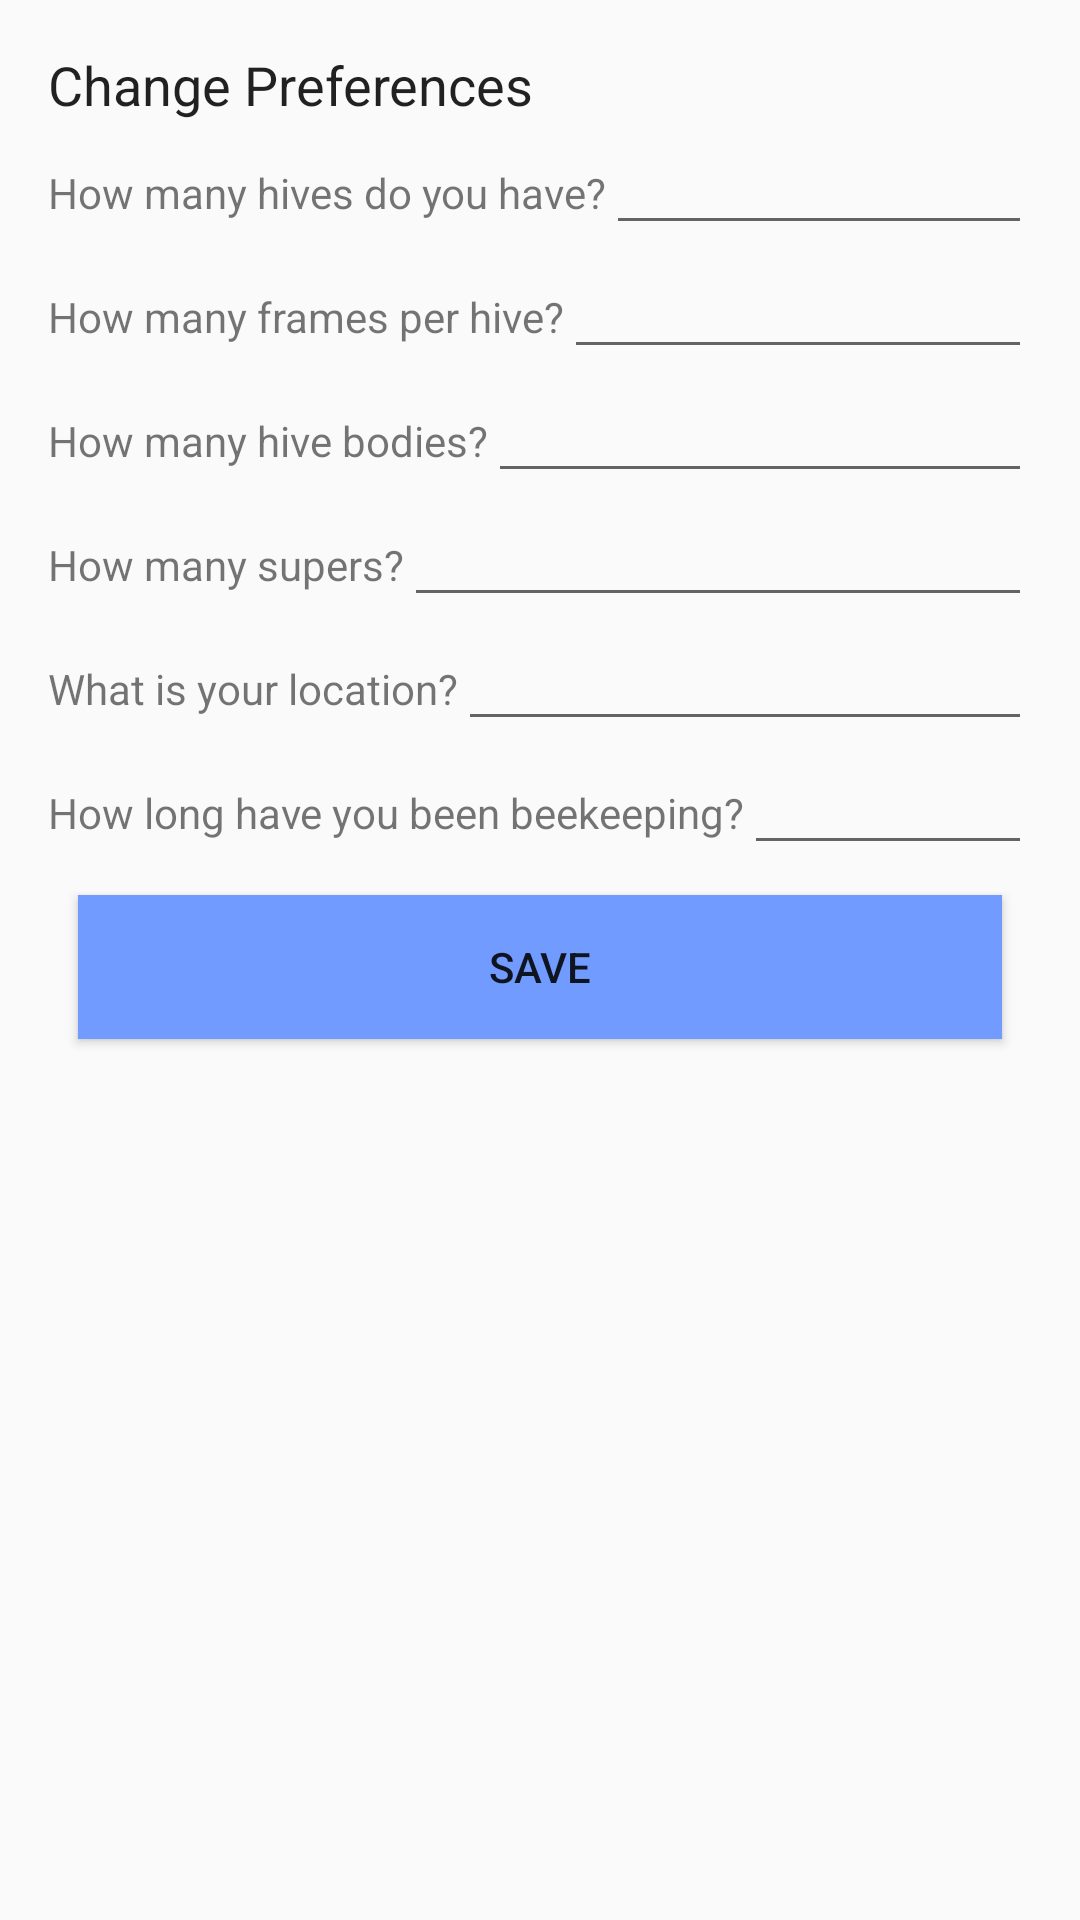

Here is an Android app screen rendered from its layout file. Give the layout XML and the strings, colors and styles it references.
<!-- AndroidManifest.xml: application theme AppTheme -->
<!-- res/layout/activity_preferences_change.xml -->
<?xml version="1.0" encoding="utf-8"?>
<LinearLayout xmlns:android="http://schemas.android.com/apk/res/android"
    xmlns:tools="http://schemas.android.com/tools"
    android:layout_width="match_parent"
    android:layout_height="match_parent"
    android:orientation="vertical"
    android:padding="@dimen/activity_vertical_margin"
    tools:context="beekeepersjournal.beekeepersjournal.PreferencesChange">

    <TextView
        android:layout_width="wrap_content"
        android:layout_height="wrap_content"
        android:text="Change Preferences"
        android:textAppearance="?android:attr/textAppearanceLarge"
        android:textSize="18dp"/>

    <LinearLayout
        android:layout_width="match_parent"
        android:layout_height="wrap_content">
        <TextView
            android:layout_width="wrap_content"
            android:layout_height="wrap_content"
            android:text="How many hives do you have?" />

        <EditText
            android:id="@+id/NumberOfHives"
            android:layout_width="wrap_content"
            android:layout_height="wrap_content"
            android:ems="10"
            android:inputType="number" />
    </LinearLayout>

    <LinearLayout
        android:layout_width="match_parent"
        android:layout_height="wrap_content">

        <TextView
            android:layout_width="wrap_content"
            android:layout_height="wrap_content"
            android:text="How many frames per hive?" />

        <EditText
            android:id="@+id/FramesPerHive"
            android:layout_width="wrap_content"
            android:layout_height="wrap_content"
            android:ems="10"
            android:inputType="number" />

    </LinearLayout>

    <LinearLayout
        android:layout_width="match_parent"
        android:layout_height="wrap_content">

        <TextView
            android:layout_width="wrap_content"
            android:layout_height="wrap_content"
            android:text="How many hive bodies?" />

        <EditText
            android:id="@+id/HiveBodies"
            android:layout_width="wrap_content"
            android:layout_height="wrap_content"
            android:ems="10"
            android:inputType="number" />
    </LinearLayout>

    <LinearLayout
        android:layout_width="match_parent"
        android:layout_height="wrap_content">

        <TextView
            android:layout_width="wrap_content"
            android:layout_height="wrap_content"
            android:text="How many supers?" />

        <EditText
            android:id="@+id/Supers"
            android:layout_width="wrap_content"
            android:layout_height="wrap_content"
            android:ems="10"
            android:inputType="number" />
    </LinearLayout>

    <LinearLayout
        android:layout_width="match_parent"
        android:layout_height="wrap_content">

        <TextView
            android:layout_width="wrap_content"
            android:layout_height="wrap_content"
            android:text="What is your location?" />

        <EditText
            android:id="@+id/Location"
            android:layout_width="wrap_content"
            android:layout_height="wrap_content"
            android:ems="10"/>
    </LinearLayout>

    <LinearLayout
        android:layout_width="match_parent"
        android:layout_height="wrap_content">

        <TextView
            android:layout_width="wrap_content"
            android:layout_height="wrap_content"
            android:text="How long have you been beekeeping?" />

        <EditText
            android:id="@+id/YearsOfBeekeeping"
            android:layout_width="wrap_content"
            android:layout_height="wrap_content"
            android:ems="10"
            android:inputType="number"/>
    </LinearLayout>

    <Button
        android:id="@+id/btnSave"
        android:layout_width="match_parent"
        android:layout_height="wrap_content"
        android:layout_margin="10dp"
        android:background="#ff729bff"
        android:text="Save" />
</LinearLayout>
<!-- resources referenced by this layout -->
<resources>
  <dimen name="activity_vertical_margin">16dp</dimen>
  <style name="AppTheme" parent="@style/Theme.AppCompat.Light.NoActionBar">
          
          <item name="colorPrimary">@color/colorPrimary</item>
          <item name="colorPrimaryDark">@color/colorPrimaryDark</item>
          <item name="colorAccent">@color/colorAccent</item>
          <item name="windowNoTitle">true</item>
          <item name="windowActionBar">false</item>
      </style>
  <color name="colorPrimary">#FFC107</color>
  <color name="colorPrimaryDark">#FFA000</color>
  <color name="colorAccent">#FFC107</color>
</resources>
